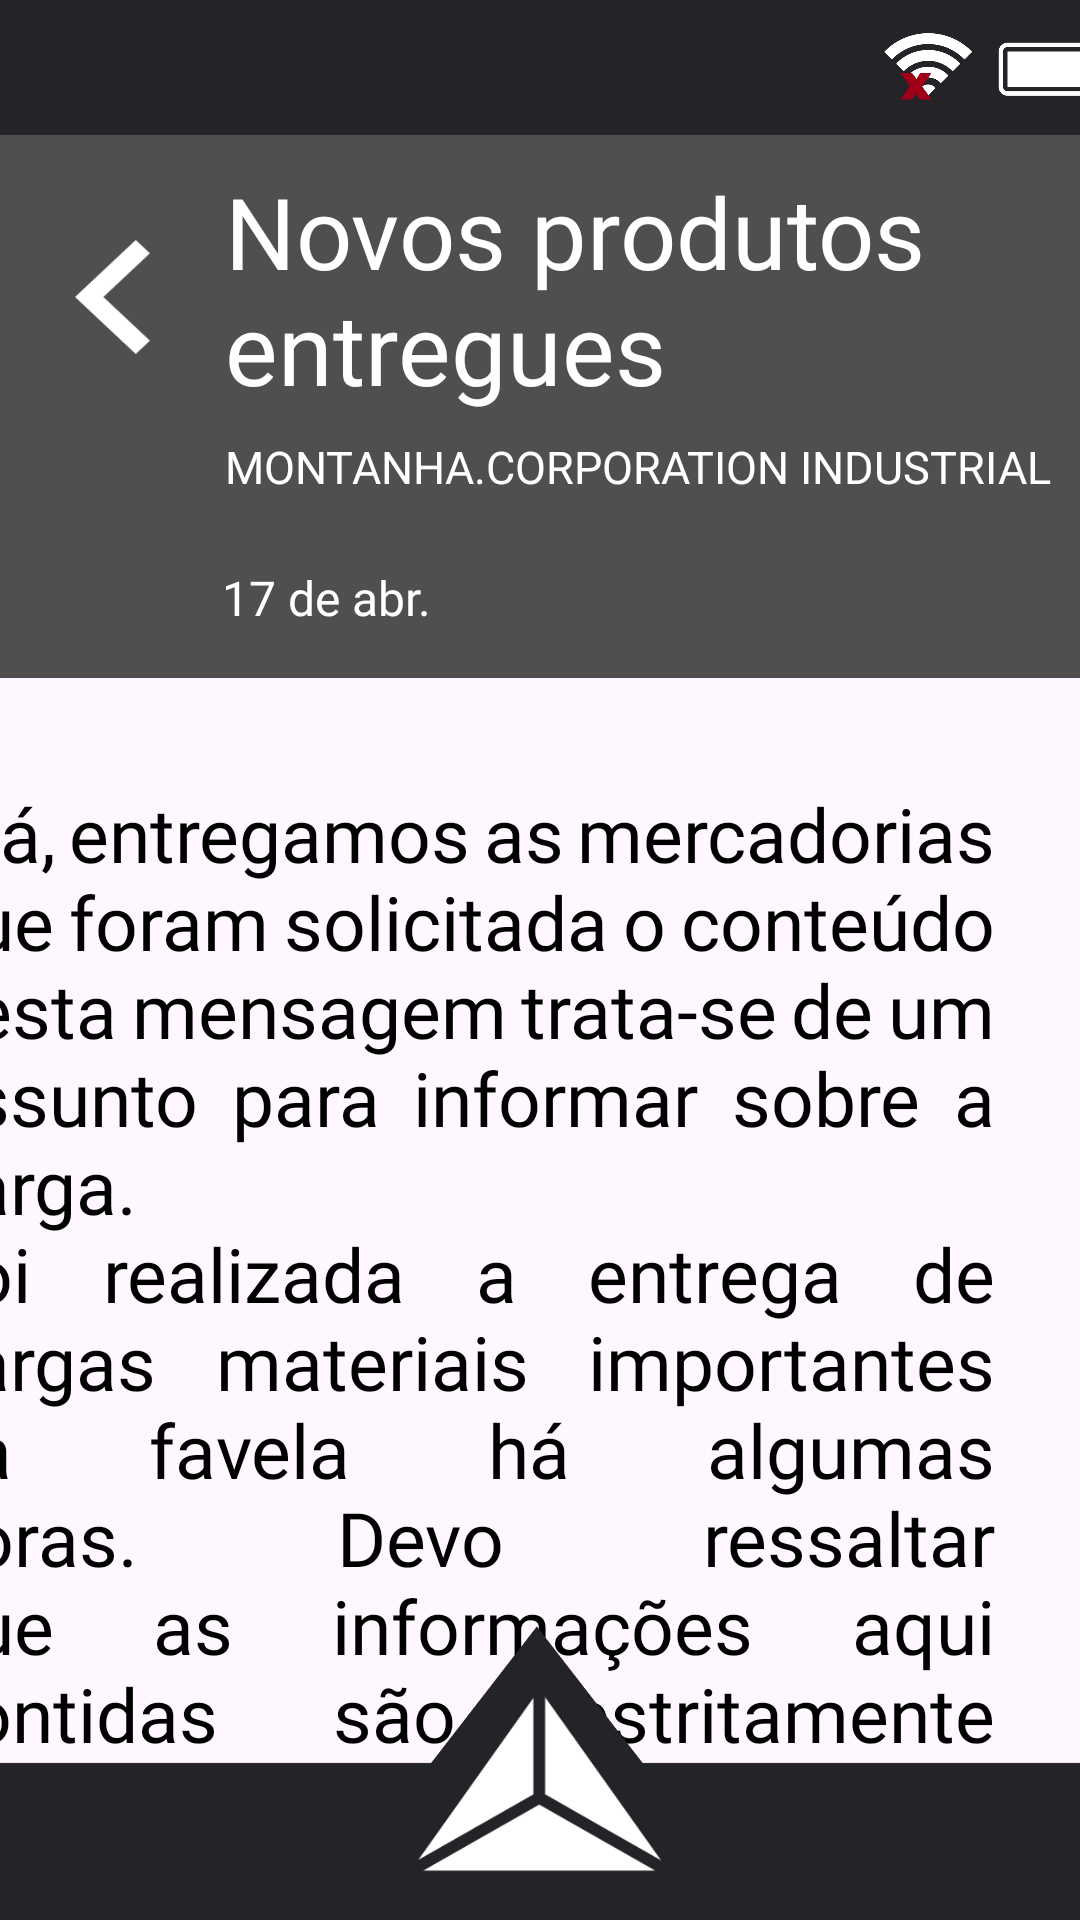

Layout XML and referenced resources for this Android screen:
<!-- AndroidManifest.xml: application theme Theme.Teste -->
<!-- res/layout/actemail7.xml -->
<?xml version="1.0" encoding="utf-8"?>
<androidx.constraintlayout.widget.ConstraintLayout xmlns:android="http://schemas.android.com/apk/res/android"
    xmlns:app="http://schemas.android.com/apk/res-auto"
    xmlns:tools="http://schemas.android.com/tools"
    android:layout_width="match_parent"
    android:layout_height="match_parent"
    tools:context=".Email7Act">

    <ScrollView
        android:id="@+id/scrollView3"
        android:layout_width="412dp"
        android:layout_height="635dp"
        android:overScrollMode="never"
        android:scrollbars="none"
        app:layout_constraintEnd_toEndOf="parent"
        app:layout_constraintHorizontal_bias="1.0"
        app:layout_constraintStart_toStartOf="parent"
        app:layout_constraintTop_toBottomOf="@+id/imageView66"
        tools:ignore="MissingConstraints">

        <LinearLayout
            android:layout_width="match_parent"
            android:layout_height="wrap_content"
            android:orientation="vertical">

            <TextView
                android:id="@+id/textView2"
                android:layout_width="355dp"
                android:layout_height="wrap_content"
                android:layout_gravity="center"
                android:layout_marginTop="35dp"
                android:layout_marginBottom="65dp"
                android:fontFamily="@font/libre_franklin_semibold"
                android:justificationMode="inter_word"
                android:text="@string/email7text"
                android:textColor="#000"
                android:textSize="25sp"
                app:layout_constraintEnd_toEndOf="parent"
                app:layout_constraintStart_toStartOf="parent"
                app:layout_constraintTop_toBottomOf="@+id/imageView66" />

        </LinearLayout>
    </ScrollView>

    <ImageView
        android:id="@+id/imageView65"
        android:layout_width="415dp"
        android:layout_height="45dp"
        app:layout_constraintBottom_toBottomOf="parent"
        app:layout_constraintEnd_toEndOf="parent"
        app:layout_constraintHorizontal_bias="0.629"
        app:layout_constraintStart_toStartOf="parent"
        app:layout_constraintTop_toTopOf="parent"
        app:layout_constraintVertical_bias="0.0"
        app:srcCompat="@drawable/barrasuperior" />

    <ImageView
        android:id="@+id/imageView64"
        android:layout_width="412dp"
        android:layout_height="98dp"
        android:layout_alignParentLeft="true"
        android:layout_alignParentTop="true"
        app:layout_constraintBottom_toBottomOf="parent"
        app:layout_constraintEnd_toEndOf="parent"
        app:layout_constraintHorizontal_bias="0.526"
        app:layout_constraintStart_toStartOf="parent"
        app:srcCompat="@drawable/barrainferior"
        tools:ignore="MissingConstraints" />

    <ImageButton
        android:id="@+id/btnmenu20"
        android:layout_width="84dp"
        android:layout_height="60dp"
        android:layout_alignParentLeft="true"
        android:layout_alignParentTop="true"
        android:layout_marginBottom="2dp"
        android:background="@drawable/btnmenu"
        app:layout_constraintBottom_toBottomOf="parent"
        app:layout_constraintEnd_toEndOf="parent"
        app:layout_constraintStart_toStartOf="parent"
        app:layout_constraintTop_toTopOf="parent"
        app:layout_constraintVertical_bias="0.977" />

    <ImageView
        android:id="@+id/imageView66"
        android:layout_width="413dp"
        android:layout_height="181dp"
        android:background="@drawable/emailheader"
        app:layout_constraintBottom_toBottomOf="parent"
        app:layout_constraintEnd_toEndOf="parent"
        app:layout_constraintHorizontal_bias="0.0"
        app:layout_constraintStart_toStartOf="parent"
        app:layout_constraintTop_toBottomOf="@+id/imageView65"
        app:layout_constraintVertical_bias="0.0" />

    <ImageButton
        android:id="@+id/btnvoltaremail"
        android:layout_width="25dp"
        android:layout_height="38dp"
        android:layout_alignParentLeft="true"
        android:layout_alignParentTop="true"
        android:layout_marginStart="25dp"
        android:layout_marginTop="35dp"
        android:background="@drawable/btnvoltaremail"
        app:layout_constraintEnd_toEndOf="parent"
        app:layout_constraintHorizontal_bias="0.0"
        app:layout_constraintStart_toStartOf="parent"
        app:layout_constraintTop_toBottomOf="@+id/imageView65" />

    <TextView
        android:id="@+id/textView4"
        android:layout_width="333dp"
        android:layout_height="wrap_content"
        android:layout_marginStart="25dp"
        android:layout_marginTop="10dp"
        android:fontFamily="@font/libre_franklin_bold"
        android:text="@string/emailtitle7"
        android:textColor="#fff"
        android:textSize="33sp"
        app:layout_constraintStart_toEndOf="@+id/btnvoltaremail"
        app:layout_constraintTop_toBottomOf="@+id/imageView65" />

    <TextView
        android:id="@+id/textView3"
        android:layout_width="338dp"
        android:layout_height="36dp"
        android:layout_marginStart="25dp"
        android:layout_marginBottom="7dp"
        android:fontFamily="@font/libre_franklin_bold"
        android:text="@string/emailmontanha"
        android:textColor="#fff"
        android:textSize="15sp"
        app:layout_constraintBottom_toTopOf="@+id/textView5"
        app:layout_constraintStart_toEndOf="@+id/btnvoltaremail" />

    <TextView
        android:id="@+id/textView5"
        android:layout_width="0dp"
        android:layout_height="wrap_content"
        android:layout_marginStart="24dp"
        android:layout_marginBottom="16dp"
        android:fontFamily="@font/libre_franklin_bold"
        android:text="@string/emaildata7"
        android:textColor="#fff"
        android:textSize="16sp"
        app:layout_constraintBottom_toTopOf="@+id/scrollView3"
        app:layout_constraintStart_toEndOf="@+id/btnvoltaremail" />

</androidx.constraintlayout.widget.ConstraintLayout>
<!-- resources referenced by this layout -->
<resources>
  <!-- drawable barrainferior: png bitmap (drawable, 10241 bytes) -->
  <!-- drawable barrasuperior: png bitmap (drawable, 33485 bytes) -->
  <!-- drawable btnmenu: png bitmap (drawable, 6755 bytes) -->
  <!-- drawable btnvoltaremail: png bitmap (drawable, 919 bytes) -->
  <!-- drawable emailheader (drawable) -->
  <?xml version="1.0" encoding="utf-8"?>
  <selector xmlns:android="http://schemas.android.com/apk/res/android">
      <item>
          <shape android:shape="rectangle">
              <solid android:color="@color/darkgrey2"/>
              <padding android:bottom="8dp" android:left="8dp" android:right="8dp" android:top="8dp"/>
          </shape>
      </item>
  </selector>
  <string name="email7text">"Olá, entregamos as mercadorias que foram solicitada o conteúdo desta mensagem trata-se de um assunto para informar sobre a carga.\nFoi realizada a entrega de cargas materiais importantes na favela há algumas horas. Devo ressaltar que as informações aqui contidas são estritamente confidenciais, caso haja diferenças nos produtos, pode entrar em contato conoscos prudentemente por esse email.\nDesejamos que conforme acordado, o carregamento esteja em perfeitas condições e quantidades. Agradecemos pela parceria."</string>
  <string name="emaildata7">"17 de abr."</string>
  <string name="emailmontanha">"MONTANHA.CORPORATION INDUSTRIAL"</string>
  <string name="emailtitle7">"Novos produtos entregues"</string>
  <style name="Theme.Teste" parent="Base.Theme.Teste" />
  <color name="darkgrey2">#504F4D</color>
  <style name="Base.Theme.Teste" parent="Theme.Material3.DayNight.NoActionBar">
      </style>
</resources>
